Run: headless pygame with SDL's dummy video driver; simulated clock (each Clock.tick advances the game by its frame time, no real sleeping); random seed 0; keys injected as events and as key.get_pressed() state; no mouse input.
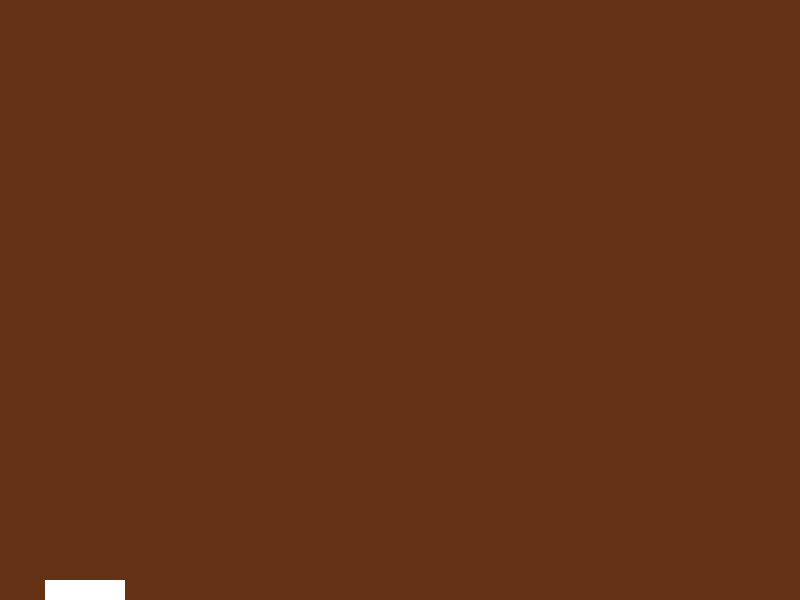
Frame 1 of 4 · flips 1–60 · no input
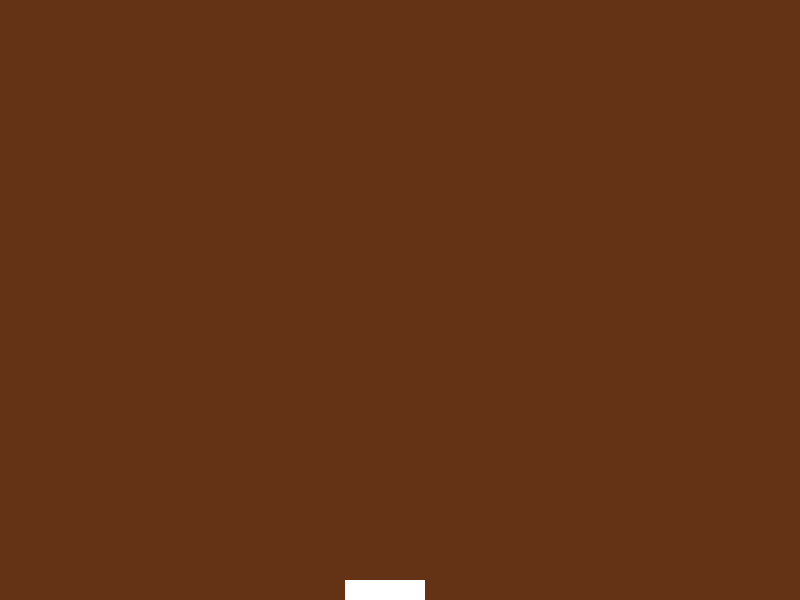
Frame 2 of 4 · flips 61–180 · tapped SPACE, RETURN · held RIGHT (→), D
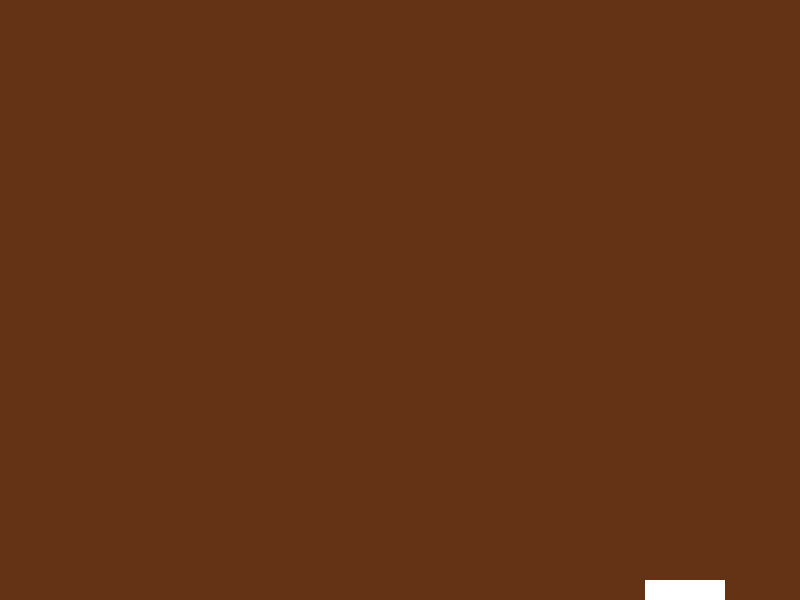
Frame 3 of 4 · flips 181–300 · held DOWN (↓), S
Frame 4 of 4 · flips 301–420 · held LEFT (←), A, UP (↑), W · screen same as frame 1, image omitted

The pygame program that drew these frames:

import os
import pygame
from pygame.locals import *

IMAGES_PATH = os.path.join(".", "images")

class Background:
    image = None

    def __init__(self):
        screen = pygame.display.get_surface()
        self.image = pygame.Surface(screen.get_size()).convert()
        self.image.fill((100, 50, 20))
        
    def draw(self, screen):
        screen.blit(self.image, (0, 0))


class GameObject(pygame.sprite.Sprite):
    def __init__(self, position):
        pygame.sprite.Sprite.__init__(self)
        self.set_position(position)

    def update(self):
        pass

    # def draw(self, screen):
    #     screen.blit(self.image, self.position)

    def get_speed(self):
        return self.speed

    def set_speed(self, speed):
        self.speed = speed

    def get_position(self):
        return self.position
    
    def set_position(self, position):
        self.position = position


class Player(GameObject):
    image = None
    rect = None

    def __init__(self):
        GameObject.__init__(self, (0, 0))
        screen = pygame.display.get_surface()
        screen_size = screen.get_size()
        self.image = pygame.Surface((screen_size[0]/10, screen_size[1]/30)).convert()
        self.image.fill((255, 255, 255))
        self.rect = self.image.get_rect()
        self.rect.bottom = 600
        self.rect.centerx = 400

    def update(self, dt):
        self.rect.centerx += 25
        if self.rect.left > pygame.display.get_surface().get_size()[0]:
            self.rect.right = 0

class Game:
    run = True
    background = None
    all_sprites = pygame.sprite.RenderUpdates()

    def __init__(self):
        pygame.init()
        self.screen = pygame.display.set_mode([800, 600])
        self.background = Background()

    def handle_events(self):
        for event in pygame.event.get():
            if event.type == QUIT:
                self.run = False

    def actors_update(self, dt):
        self.all_sprites.update(dt)

    def actors_draw(self):
        self.all_sprites.clear(self.screen, self.background.image)
        rectlist = self.all_sprites.draw(self.screen)
        pygame.display.update(rectlist)

    def play(self):
        player = Player()
        self.all_sprites.add(player)

    def loop(self):
        dt = 40
        FPS = 1000 / dt
        clock = pygame.time.Clock()
        self.background.draw(self.screen)
        pygame.display.update()
        self.play()

        print(self.screen)

        while self.run:
            clock.tick(FPS)
            self.handle_events()
            self.actors_update(dt)
            self.actors_draw()
            # print('FPS: {0:.2f}'.format(clock.get_fps()))


def main():
    game = Game()
    game.loop()

main()
